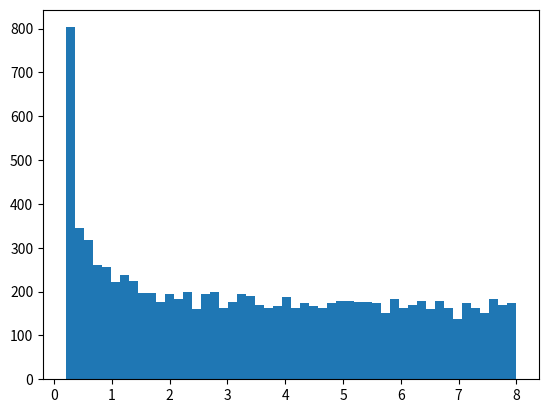

This figure's Python source:
from __future__ import print_function, division, absolute_import

import numpy as np

from scipy.special import erf, erfinv
from scipy.stats import beta, t


def dirichlet(r, alpha):
    """ This function samples from a Dirichlet distribution based on N-1
    independent random variables (r) in the range (0, 1). The method is
    that of http://www.arxiv.org/abs/1010.3436 by Michael Betancourt."""

    n = r.shape[0]+1
    x = np.zeros(n)
    z = np.zeros(n-1)
    alpha_tilda = np.zeros(n-1)

    if isinstance(alpha, (float, int)):
        alpha = np.repeat(alpha, n)

    for i in range(n-1):
        alpha_tilda[i] = np.sum(alpha[i+1:])

        z[i] = beta.ppf(r[i], alpha_tilda[i], alpha[i])

    for i in range(n-1):
        x[i] = np.prod(z[:i])*(1-z[i])

    x[-1] = np.prod(z)

    return np.cumsum(x)


class prior(object):
    """ A class which allows for samples to be drawn from a joint prior
    distribution in several parameters and for transformations from the
    unit cube to the prior volume.

    Parameters
    ----------

    limits : list of tuples
        List of tuples containing lower and upper limits for the priors
        on each parameter.

    pdfs : list
        List of prior probability density functions which the parameters
        should be drawn from between the above limits.

    hyper_params : list of dicts
        Dictionaries containing fixed values for any hyper-parameters of
        the above prior distributions.
    """

    def __init__(self, limits, pdfs, hyper_params):
        self.limits = limits
        self.pdfs = pdfs
        self.hyper_params = hyper_params
        self.ndim = len(limits)
        
        #hierarchical models
        self.hierarchical = [False]*self.ndim
        
        for i in range(self.ndim):
            keys =self.hyper_params[i].keys()
            for key in keys:
                value = self.hyper_params[i][key]
                if isinstance(value,str):
                    "I have a hierarchical model"
                    index_of_hier = int(value)
                    assert index_of_hier < i
                    try:
                        self.hierarchical[i][key]=index_of_hier
                    except:
                        self.hierarchical[i]={}
                        self.hierarchical[i][key]=index_of_hier
                        
                    

    def sample(self):
        """ Sample from the prior distribution. """

        cube = np.random.rand(self.ndim)

        return self.transform(cube)

    def transform(self, cube, ndim=0, nparam=0):
        """ Transform numbers on the unit cube to the prior volume. """

        # Call the relevant prior functions to draw random values.
        for i in range(self.ndim):
            prior_function = getattr(self, self.pdfs[i])
            if not self.hierarchical[i]==False:
                "hierarchical model"
                hierarchical_par = self.hierarchical[i]
                for key in hierarchical_par.keys():
                    self.hyper_params[i][key]=cube[hierarchical_par[key]]
                
            cube[i] = prior_function(cube[i], self.limits[i],
                                     self.hyper_params[i])

        return cube

    def uniform(self, value, limits, hyper_params):
        """ Uniform prior in x where x is the parameter. """

        value = limits[0] + (limits[1] - limits[0])*value
        return value

    def log_10(self, value, limits, hyper_params):
        """ Uniform prior in log_10(x) where x is the parameter. """
        value = 10**((np.log10(limits[1]/limits[0]))*value
                     + np.log10(limits[0]))
        return value

    def log_e(self, value, limits, hyper_params):
        """ Uniform prior in log_e(x) where x is the parameter. """
        value = np.exp((np.log(limits[1]/limits[0]))*value + np.log(limits[0]))
        return value

    def pow_10(self, value, limits, hyper_params):
        """ Uniform prior in 10**x where x is the parameter. """
        value = np.log10((10**limits[1] - 10**limits[0])*value + 10**limits[0])
        return value

    def recip(self, value, limits, hyper_params):
        value = 1./((1./limits[1] - 1./limits[0])*value + 1./limits[0])
        return value

    def recipsq(self, value, limits, hyper_params):
        """ Uniform prior in 1/x**2 where x is the parameter. """
        value = 1./np.sqrt((1./limits[1]**2 - 1./limits[0]**2)*value
                           + 1./limits[0]**2)
        return value
    
    def hyperbolic(self,value,limits,hyper_params):
        """ Uniform prior in hyperbolic with specified eta: knee. 
            Overpopulation of values under the knee than uniform"""
        
        eta = hyper_params["eta"]
        
        uniform_max=np.sqrt((limits[1]-limits[0]+eta)**2-eta**2)
        value_normalised = value * uniform_max
        
        value = np.sqrt(eta**2+value_normalised**2)+limits[0]-eta
        
        return value
        
    
    def Gaussian(self, value, limits, hyper_params):
        """ Gaussian prior between limits with specified mu and sigma. """
        mu = hyper_params["mu"]
        sigma = hyper_params["sigma"]

        uniform_max = erf((limits[1] - mu)/np.sqrt(2)/sigma)
        uniform_min = erf((limits[0] - mu)/np.sqrt(2)/sigma)
        value = (uniform_max-uniform_min)*value + uniform_min
        value = sigma*np.sqrt(2)*erfinv(value) + mu

        return value

    def student_t(self, value, limits, hyper_params):

        if "df" in list(hyper_params):
            df = hyper_params["df"]
        else:
            df = 2.

        if "scale" in list(hyper_params):
            scale = hyper_params["scale"]
        else:
            scale = 0.3

        uniform_min = t.cdf(limits[0], df=df, scale=scale)
        uniform_max = t.cdf(limits[1], df=df, scale=scale)

        value = (uniform_max-uniform_min)*value + uniform_min

        value = t.ppf(value, df=df, scale=scale)

        return value

if __name__=="__main__":
    xx=np.random.uniform(0,1,10000)

    yy=prior.hyperbolic("",xx,[0.2,8],{"eta":2})
    
    from matplotlib import pyplot as plt
    plt.hist(yy,50)
    plt.show()